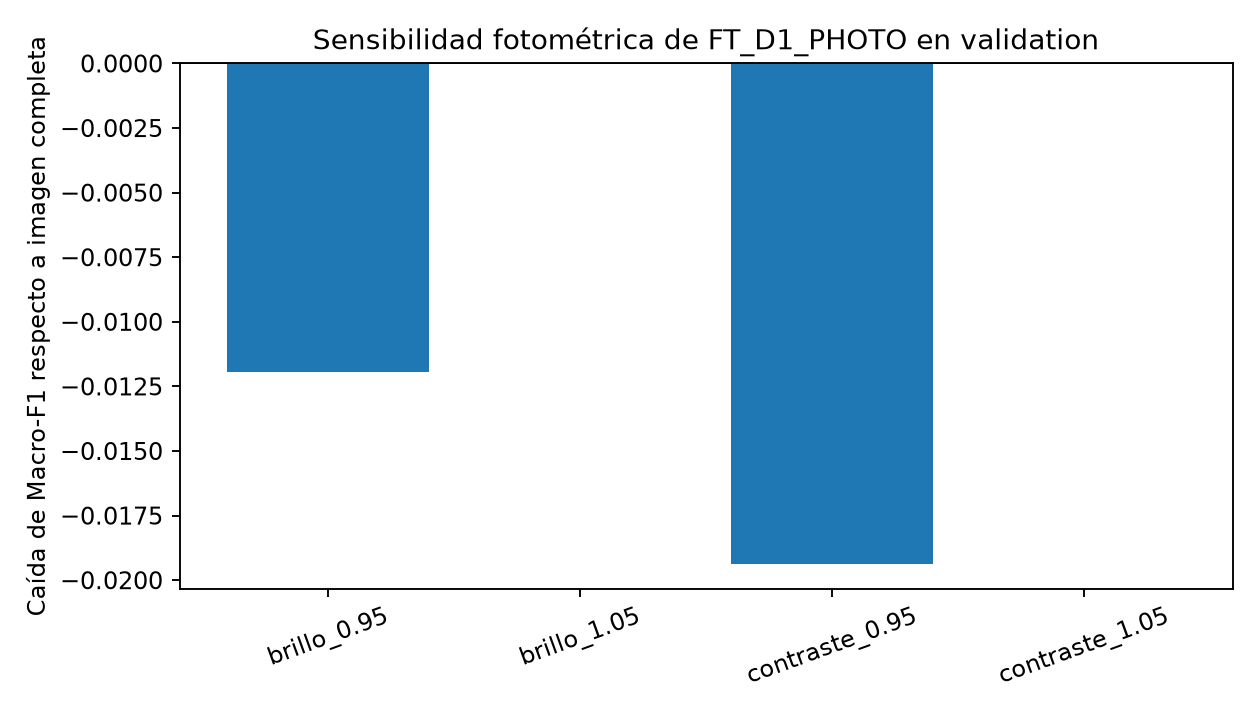

Data behind this chart, as committed beside it:
n, accuracy, macro_f1, recall_russet, precision_russet, condicion, delta_macro_f1, delta_accuracy, cambios_etiqueta, cambio_promedio_abs_p_russet
127, 0.8819, 0.79, 0.6667, 0.6364, brillo_0.95, -0.01195, -0.01575, 4, 0.01167
127, 0.8661, 0.7781, 0.7143, 0.5769, brillo_1.05, 0.0, 0.0, 0, 0.01088
127, 0.8819, 0.7974, 0.7143, 0.625, contraste_0.95, -0.01936, -0.01575, 2, 0.009745
127, 0.8661, 0.7781, 0.7143, 0.5769, contraste_1.05, 0.0, 0.0, 0, 0.01258
